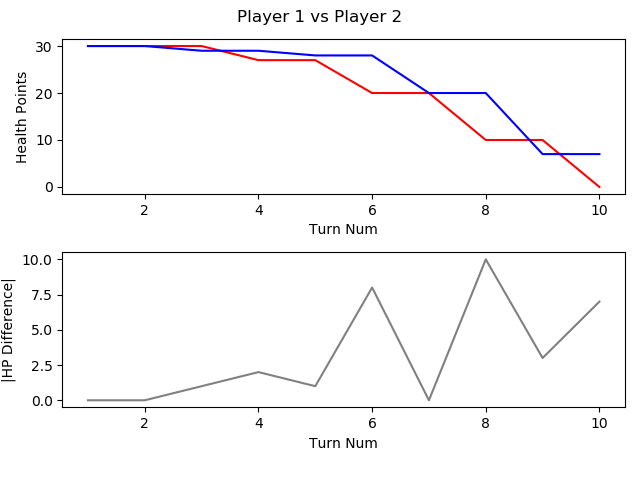

The table this chart was drawn from, first rows:
, TURN_NO, P1_HEALTH, P2_HEALTH, CURRENT_PLAYER, AMOUNTHEALEDTHISTURN, NUMATTACKSTHISTURN, NUMCARDSDRAWNTHISTURN, NUMCARDSPLAYEDTHISTURN, NUMCARDSTODRAW, NUMELEMENTALSPLAYEDLASTTURN, NUMELEMENTALSPLAYEDTHISTURN, NUMFRIENDLYMINIONSTHATATTACKEDTHISTURN, NUMFRIENDLYMINIONSTHATDIEDTHISTURN, NUMMINIONSPLAYEDTHISTURN, NUMMINIONSPLAYERKILLEDTHISTURN, NUMOPTIONSPLAYEDTHISTURN, NUMSECRETSPLAYEDTHISGAME, NUMSPELLSPLAYEDTHISGAME, NUMTIMESHEROPOWERUSEDTHISGAME, REMAININGMANA, TOTALMANASPENTTHISGAME, USEDMANATHISTURN
1, 1, 30, 30, P1 FitzVonGerald, 0, 0, 1, 1, 0, 0, 0, 0, 0, 1, 0, 2, 0, 0, 0, 0, 1, 1
2, 2, 30, 30, P2 RehHausZuckFuchs, 0, 0, 1, 1, 0, 0, 0, 0, 0, 1, 0, 1, 0, 0, 0, 0, 1, 1
3, 3, 30, 29, P1 FitzVonGerald, 0, 0, 1, 1, 0, 0, 0, 1, 0, 1, 0, 2, 0, 0, 0, 1, 2, 1
4, 4, 27, 29, P2 RehHausZuckFuchs, 0, 0, 1, 2, 0, 0, 0, 2, 0, 1, 0, 6, 0, 1, 1, 0, 4, 2
5, 5, 27, 28, P1 FitzVonGerald, 0, 0, 1, 1, 0, 0, 0, 2, 0, 1, 0, 3, 0, 0, 0, 0, 5, 3
6, 6, 20, 28, P2 RehHausZuckFuchs, 0, 0, 1, 1, 0, 0, 0, 3, 0, 0, 0, 5, 0, 2, 2, 0, 7, 3
7, 7, 20, 20, P1 FitzVonGerald, 0, 0, 1, 1, 0, 0, 0, 4, 0, 1, 0, 5, 0, 0, 0, 0, 9, 4
8, 8, 10, 20, P2 RehHausZuckFuchs, 0, 0, 1, 1, 0, 0, 0, 4, 0, 1, 0, 6, 0, 2, 2, 0, 11, 4
9, 9, 10, 7, P1 FitzVonGerald, 0, 0, 1, 1, 0, 0, 0, 5, 0, 1, 0, 6, 0, 0, 0, 1, 13, 4
10, 10, 0, 7, P2 RehHausZuckFuchs, 0, 0, 1, 1, 0, 0, 0, 2, 0, 0, 0, 4, 0, 2, 2, 0, 16, 5
